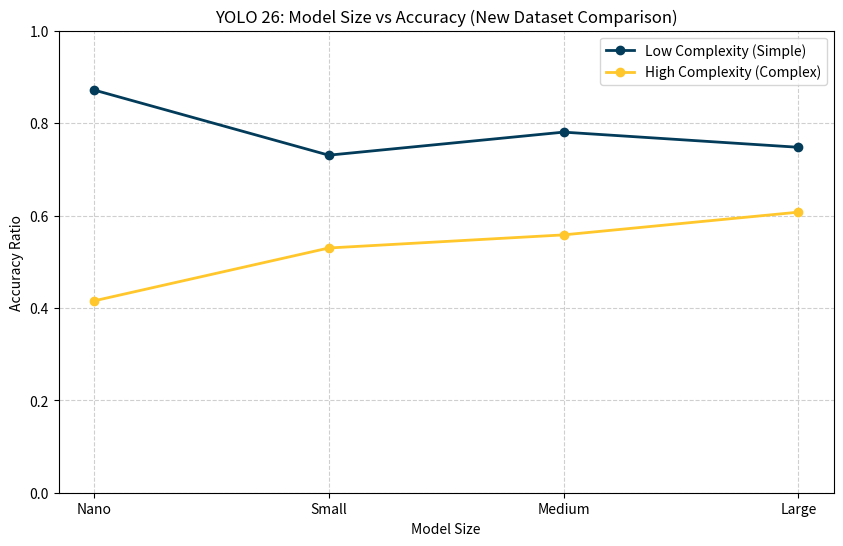

This figure's Python source:
import matplotlib.pyplot as plt


GW_BLUE = "#033C5A"
GW_GOLD = "#FFC72C"

# Model sizes
models = ["Nano", "Small", "Medium", "Large"]

# RESULTS FROM YOUR NEW DATASET EVALUATION (n=67)
# Low Complexity: UA-DETRAC (Clear/Sunny)
# High Complexity: DAWN (Dust/Tornado)
low_accuracy = [0.8718, 0.7306, 0.7805, 0.7477]
high_accuracy = [0.4152, 0.5297, 0.5581, 0.6073]

plt.figure(figsize=(10, 6))

# Plotting both lines for direct comparison
plt.plot(models, low_accuracy, marker='o', label="Low Complexity (Simple)", color=GW_BLUE, linewidth=2)
plt.plot(models, high_accuracy, marker='o', label="High Complexity (Complex)", color=GW_GOLD, linewidth=2)

# Graph styling to match professional standards
plt.xlabel("Model Size")
plt.ylabel("Accuracy Ratio")
plt.title("YOLO 26: Model Size vs Accuracy (New Dataset Comparison)")
plt.ylim(0, 1.0) # Accuracy is a ratio from 0 to 1
plt.grid(True, linestyle='--', alpha=0.6)
plt.legend()

# Save the final image for the grant report
plt.savefig("plot_results_new_dataset.png")
plt.savefig("plot_results_new_dataset.pdf")
plt.show()